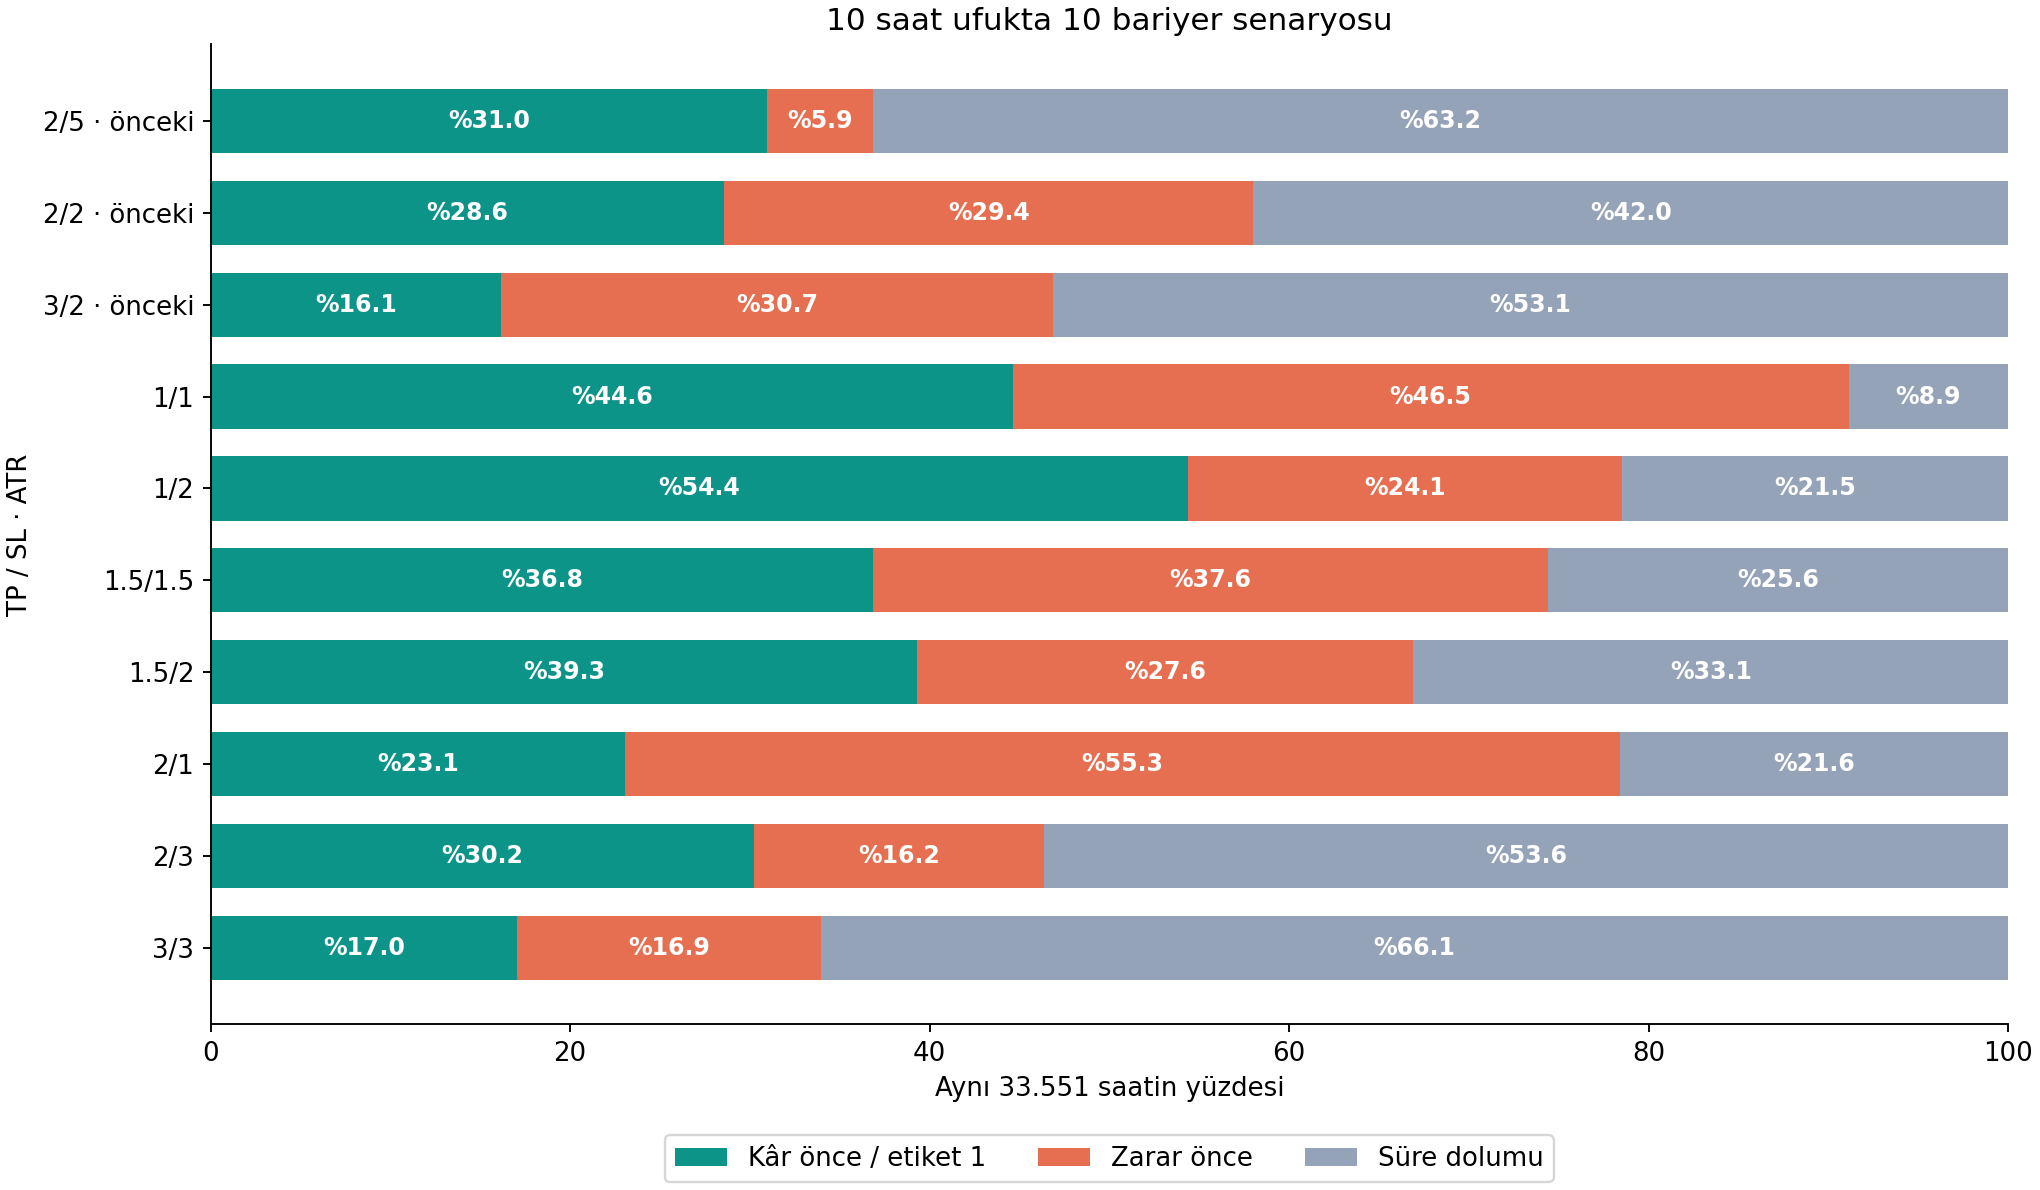

Values plotted in this chart, from the file beside it:
scenario, tp, sl, tp_sl_ratio, previously_tested, n, profit_first, stop_first, timeout, both_same_bar, profit_first_pct, stop_first_pct, timeout_pct, both_same_bar_pct, balance_distance_pp, positive_mean_fwd_pct, positive_median_fwd_pct, positive_positive_return_pct, negative_mean_fwd_pct, negative_median_fwd_pct, negative_positive_return_pct, timeout_mean_fwd_pct, timeout_median_fwd_pct, timeout_positive_return_pct
2/5, 2.0, 5.0, 0.4, True, 33551, 10387, 1971, 21193, 22, 30.96, 5.875, 63.17, 0.06557, 19.04, 1.342, 1.076, 86.35, -0.5513, -0.2622, 34.83, -0.3387, -0.1882, 37.69
2/2, 2.0, 2.0, 1.0, True, 33551, 9590, 9872, 14089, 122, 28.58, 29.42, 41.99, 0.3636, 21.42, 1.376, 1.106, 86.61, -0.5018, -0.2364, 36.44, 0.04238, 0.02425, 52.08
3/2, 3.0, 2.0, 1.5, True, 33551, 5417, 10309, 17825, 62, 16.15, 30.73, 53.13, 0.1848, 33.85, 1.882, 1.623, 90.97, -0.3206, -0.1276, 43.04, 0.2297, 0.1314, 59.84
1/1, 1.0, 1.0, 1.0, False, 33551, 14971, 15605, 2975, 633, 44.62, 46.51, 8.867, 1.887, 5.378, 0.7576, 0.55, 74.41, -0.5474, -0.3307, 31.74, 0.02922, 0.02524, 53.24
1/2, 1.0, 2.0, 0.5, False, 33551, 18248, 8089, 7214, 241, 54.39, 24.11, 21.5, 0.7183, 4.389, 0.7322, 0.5345, 74.07, -0.7965, -0.4714, 23, -0.2428, -0.1696, 32.8
1.5/1.5, 1.5, 1.5, 1.0, False, 33551, 12362, 12610, 8579, 260, 36.85, 37.58, 25.57, 0.7749, 13.15, 1.07, 0.8314, 81.65, -0.5687, -0.3017, 32.77, 0.03005, 0.0181, 51.8
1.5/2, 1.5, 2.0, 0.75, False, 33551, 13182, 9270, 11099, 174, 39.29, 27.63, 33.08, 0.5186, 10.71, 1.063, 0.8213, 81.6, -0.6302, -0.3316, 30.84, -0.08743, -0.05213, 44.72
2/1, 2.0, 1.0, 2.0, False, 33551, 7743, 18560, 7248, 267, 23.08, 55.32, 21.6, 0.7958, 26.92, 1.411, 1.142, 86.85, -0.3779, -0.1795, 39.96, 0.3247, 0.2215, 71.96
2/3, 2.0, 3.0, 0.6667, False, 33551, 10140, 5422, 17989, 62, 30.22, 16.16, 53.62, 0.1848, 19.78, 1.357, 1.086, 86.63, -0.5378, -0.2558, 35.25, -0.1335, -0.08402, 43.57
3/3, 3.0, 3.0, 1.0, False, 33551, 5713, 5677, 22161, 37, 17.03, 16.92, 66.05, 0.1103, 32.97, 1.86, 1.603, 90.9, -0.3395, -0.1349, 42.55, 0.05241, 0.02078, 51.48
